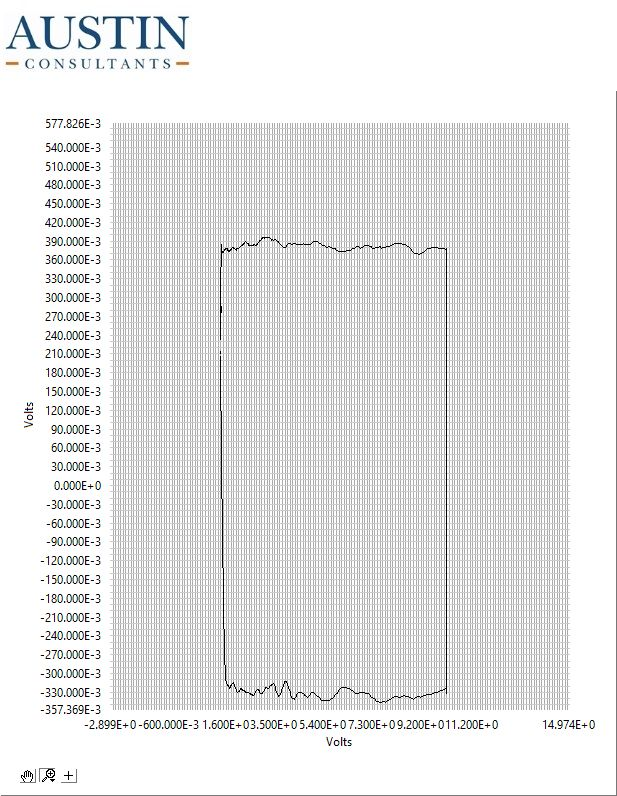

The data file committed next to this chart (first rows):
1.387, 0.204, 1.398, 0.213
1.387, 0.204, 1.398, 0.213
1.387, 0.204, 1.398, 0.213
1.387, 0.205, 1.398, 0.213
1.387, 0.205, 1.398, 0.213
1.387, 0.205, 1.398, 0.212
1.387, 0.205, 1.398, 0.213
1.387, 0.205, 1.398, 0.213
1.387, 0.205, 1.398, 0.213
1.387, 0.204, 1.398, 0.213
1.387, 0.204, 1.398, 0.213
1.387, 0.204, 1.399, 0.213
1.387, 0.204, 1.398, 0.214
1.387, 0.204, 1.398, 0.214
1.387, 0.205, 1.398, 0.213
1.387, 0.205, 1.398, 0.214
1.387, 0.204, 1.398, 0.214
1.388, 0.204, 1.398, 0.214
1.388, 0.204, 1.398, 0.214
1.388, 0.204, 1.398, 0.213
1.388, 0.205, 1.398, 0.213
1.388, 0.205, 1.398, 0.213
1.388, 0.205, 1.398, 0.212
1.387, 0.205, 1.398, 0.212
1.387, 0.205, 1.398, 0.212
1.387, 0.205, 1.398, 0.212
1.387, 0.204, 1.398, 0.212
1.387, 0.204, 1.398, 0.212
1.387, 0.204, 1.398, 0.212
1.387, 0.204, 1.398, 0.212
1.387, 0.204, 1.398, 0.212
1.387, 0.204, 1.398, 0.212
1.387, 0.204, 1.398, 0.212
1.387, 0.204, 1.398, 0.212
1.387, 0.204, 1.398, 0.213
1.387, 0.204, 1.398, 0.212
1.387, 0.204, 1.398, 0.213
1.387, 0.204, 1.398, 0.213
1.387, 0.204, 1.398, 0.212
1.387, 0.204, 1.398, 0.213
1.387, 0.204, 1.398, 0.212
1.387, 0.204, 1.398, 0.212
1.387, 0.204, 1.398, 0.212
1.387, 0.204, 1.398, 0.212
1.387, 0.204, 1.398, 0.212
1.387, 0.204, 1.398, 0.212
1.387, 0.204, 1.398, 0.212
1.387, 0.204, 1.398, 0.212
1.387, 0.204, 1.398, 0.212
1.387, 0.203, 1.398, 0.212
1.387, 0.204, 0.000, 0.000
1.387, 0.204, 0.000, 0.000
1.387, 0.204, 0.000, 0.000
1.387, 0.203, 0.000, 0.000
1.387, 0.203, 0.000, 0.000
1.387, 0.204, 0.000, 0.000
1.388, 0.204, 0.000, 0.000
1.388, 0.204, 0.000, 0.000
1.388, 0.203, 0.000, 0.000
1.388, 0.203, 0.000, 0.000
1.387, 0.203, 0.000, 0.000
... 869 more rows
